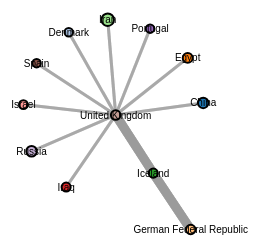
D3 v3 page, settled after 360 driven frames (6 s of simulated time); the page loaded 1 data file(s).



var width = 960,
    height = 500;

var fill = d3.scale.category20();

var radius = d3.scale.sqrt()
    .range([0, 6]);

var force = d3.layout.force()
    .size([width, height])
    .charge(-400)
    .linkDistance(function(d) { return radius(d.source.size) + radius(d.target.size) + 20; });

var svg = d3.select("body").append("svg")
    .attr("width", width)
    .attr("height", height);

d3.json("network.json", function(error, graph) {
  if (error) throw error;
  var linkNodes = [];

  graph.links.forEach(function(link) {
    linkNodes.push({
      source: graph.nodes[link.source],
      target: graph.nodes[link.target]
    });
  });

  force
      .nodes(graph.nodes.concat(linkNodes))
      .links(graph.links)
      .on("tick", tick)
      .start();

  var link = svg.selectAll(".link")
    .data(graph.links)
  .enter().append("line")
    .attr("class", "link")
    .style("stroke-width", function(d) { return (d.bond * 2 - 1) * 3 + "px"; });

// link.filter(function(d) { return d.bond > 1; }).append("line")
    // .attr("class", "separator");

  var node = svg.selectAll("circle")
      .data(graph.nodes)
    .enter().append("circle")
      .attr("r", function(d) { return radius(d.size); })
      .style("fill", function(d) { return fill(d.country); })
      .call(force.drag);

  var nodelabels = svg.selectAll(".nodelabel")
     .data(graph.nodes)
     .enter().append("text")
       .attr("dy", ".35em")
       .attr("text-anchor", "middle")
       .text(function(d) { return d.country; });

   var linkNode = svg.selectAll(".link-node")
       .data(linkNodes)
     .enter().append("circle")
       .attr("class", "link-node")
       .attr("r", 0)
       .style("fill", "#ccc");

   function tick(e) {
     var q = d3.geom.quadtree(graph.nodes),
         i = 0,
         n = graph.nodes.length;
     while (++i < n) q.visit(collide(graph.nodes[i]));

       node.attr("cx", function(d) { return d.x = Math.max(radius(d.size) * 2, Math.min(width - radius(d.size) * 1.5, d.x)); })
           .attr("cy", function(d) { return d.y = Math.max(radius(d.size) * 2, Math.min(height - radius(d.size) * 1.5, d.y)); });

       nodelabels.attr("x", function(d) { return d.x = Math.max(radius(d.size) * 2, Math.min(width - radius(d.size) * 1.5, d.x)); })
                 .attr("y", function(d) { return d.y = Math.max(radius(d.size) * 2, Math.min(height - radius(d.size) * 1.5, d.y)); });

       link.attr("x1", function(d) { return d.source.x; })
           .attr("y1", function(d) { return d.source.y; })
           .attr("x2", function(d) { return d.target.x; })
           .attr("y2", function(d) { return d.target.y; });

       linkNode.attr("cx", function(d) { return d.x = (d.source.x + d.target.x) * 0.5; })
               .attr("cy", function(d) { return d.y = (d.source.y + d.target.y) * 0.5; });
   };
   svg.on("mousemove", function() {
     var p1 = d3.mouse(this);
     root.px = p1[0];
     root.py = p1[1];
     force.resume();
   });
   function collide(node) {
     var r = node.radius + 16,
         nx1 = node.x - r,
         nx2 = node.x + r,
         ny1 = node.y - r,
         ny2 = node.y + r;
     return function(quad, x1, y1, x2, y2) {
       if (quad.point && (quad.point !== node)) {
         var x = node.x - quad.point.x,
             y = node.y - quad.point.y,
             l = Math.sqrt(x * x + y * y),
             r = node.radius + quad.point.radius;
         if (l < r) {
           l = (l - r) / l * .5;
           node.x -= x *= l;
           node.y -= y *= l;
           quad.point.x += x;
           quad.point.y += y;
         }
       }
       return x1 > nx2 || x2 < nx1 || y1 > ny2 || y2 < ny1;
     };
   }
 });



### data: network.json
{
 "nodes": [
  {
   "country": "China",
   "size": 0.7652
  },
  {
   "country": "Denmark",
   "size": 0.5063
  },
  {
   "country": "Egypt",
   "size": 0.678
  },
  {
   "country": "German Federal Republic",
   "size": 0.6176
  },
  {
   "country": "Iceland",
   "size": 0.5784
  },
  {
   "country": "Iran",
   "size": 1.078
  },
  {
   "country": "Iraq",
   "size": 0.5679
  },
  {
   "country": "Israel",
   "size": 0.5327
  },
  "... 4 more items"
 ],
 "links": [
  {
   "source": 0,
   "target": 11,
   "bond": 1
  },
  {
   "source": 1,
   "target": 11,
   "bond": 1
  },
  {
   "source": 2,
   "target": 11,
   "bond": 1
  },
  {
   "source": 3,
   "target": 4,
   "bond": 2
  },
  {
   "source": 3,
   "target": 4,
   "bond": 2
  },
  {
   "source": 4,
   "target": 3,
   "bond": 2
  },
  {
   "source": 4,
   "target": 3,
   "bond": 2
  },
  {
   "source": 4,
   "target": 11,
   "bond": 2
  },
  "... 18 more items"
 ]
}